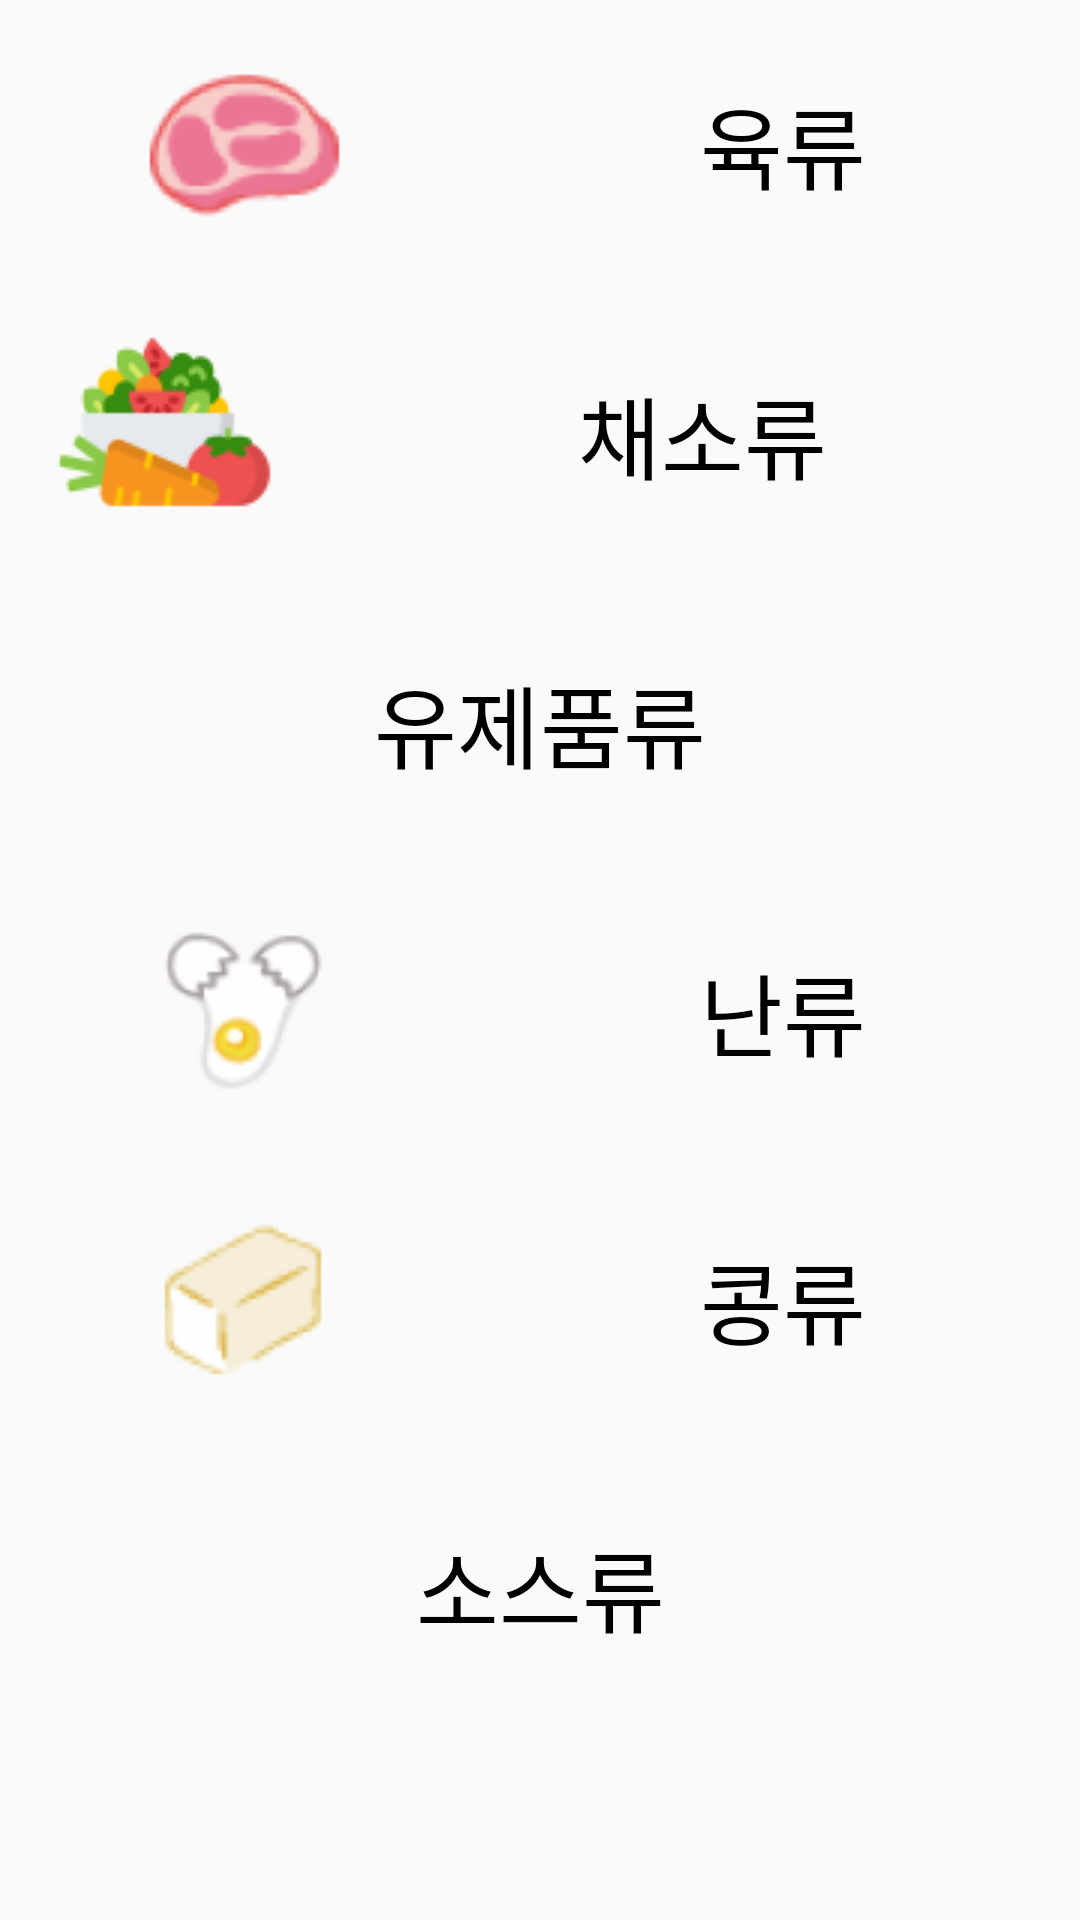

The Android layout XML behind this screen, and the referenced resources:
<!-- AndroidManifest.xml: application theme Theme.ProjectMuckAnSang -->
<!-- res/layout/fragment_category.xml -->
<?xml version="1.0" encoding="utf-8"?>
<LinearLayout xmlns:android="http://schemas.android.com/apk/res/android"
    xmlns:app="http://schemas.android.com/apk/res-auto"
    xmlns:tools="http://schemas.android.com/tools"
    android:layout_width="match_parent"
    android:layout_height="match_parent"
    android:orientation="vertical"
    tools:context=".View.CategoryFragment">


    <androidx.core.widget.NestedScrollView
        android:layout_width="match_parent"
        android:layout_height="match_parent"
        android:fillViewport="true">

        <LinearLayout
            android:layout_width="match_parent"
            android:layout_height="wrap_content"
            android:orientation="vertical">

            <TextView
                android:layout_width="match_parent"
                android:layout_height="96dp"
                android:fontFamily="@font/pyeongchangregular"
                android:gravity="center"
                android:text="육류"
                android:textColor="@color/black"
                android:textSize="30sp"
                app:drawableLeftCompat="@drawable/meat_foreground" />

            <ListView
                android:id="@+id/meetList"
                android:layout_width="match_parent"
                android:layout_height="wrap_content" />

            <TextView
                android:layout_width="match_parent"
                android:layout_height="97dp"
                android:fontFamily="@font/pyeongchangregular"
                android:gravity="center"
                android:text="채소류"
                android:textColor="@color/black"
                android:textSize="30sp"
                app:drawableLeftCompat="@drawable/veg_foreground" />

            <ListView
                android:id="@+id/vegetableList"
                android:layout_width="match_parent"
                android:layout_height="wrap_content" />

            <TextView
                android:layout_width="match_parent"
                android:layout_height="96dp"
                android:fontFamily="@font/pyeongchangregular"
                android:gravity="center"
                android:text="유제품류"
                android:textColor="@color/black"
                android:textSize="30sp"
                app:drawableLeftCompat="@drawable/milk_foreground" />

            <ListView
                android:id="@+id/dairyProductsList"
                android:layout_width="match_parent"
                android:layout_height="wrap_content" />

            <TextView
                android:layout_width="match_parent"
                android:layout_height="96dp"
                android:fontFamily="@font/pyeongchangregular"
                android:gravity="center"
                android:text="난류"
                android:textColor="@color/black"
                android:textSize="30sp"
                app:drawableLeftCompat="@drawable/egg_foreground" />

            <ListView
                android:id="@+id/eggList"
                android:layout_width="match_parent"
                android:layout_height="wrap_content" />

            <TextView
                android:layout_width="match_parent"
                android:layout_height="96dp"
                android:fontFamily="@font/pyeongchangregular"
                android:gravity="center"
                android:text="콩류"
                android:textColor="@color/black"
                android:textSize="30sp"
                app:drawableLeftCompat="@drawable/bean_foreground" />

            <ListView
                android:id="@+id/beanList"
                android:layout_width="match_parent"
                android:layout_height="wrap_content" />

            <TextView
                android:layout_width="match_parent"
                android:layout_height="96dp"
                android:fontFamily="@font/pyeongchangregular"
                android:gravity="center"
                android:text="소스류"
                android:textColor="@color/black"
                android:textSize="30sp"
                app:drawableLeftCompat="@drawable/sauce_foreground" />

            <ListView
                android:id="@+id/sourceList"
                android:layout_width="match_parent"
                android:layout_height="wrap_content" />

            <ListView
                android:id="@+id/drinkList"
                android:layout_width="match_parent"
                android:layout_height="wrap_content" />


        </LinearLayout>
    </androidx.core.widget.NestedScrollView>

</LinearLayout>
<!-- resources referenced by this layout -->
<resources>
  <color name="black">#FF000000</color>
  <!-- drawable bean_foreground: png bitmap (drawable, 3457 bytes) -->
  <!-- drawable egg_foreground: png bitmap (drawable, 3762 bytes) -->
  <!-- drawable meat_foreground: png bitmap (drawable, 4442 bytes) -->
  <!-- drawable milk_foreground: png bitmap (mipmap-hdpi, 2023 bytes) -->
  <!-- drawable sauce_foreground: png bitmap (mipmap-hdpi, 6583 bytes) -->
  <!-- drawable veg_foreground: png bitmap (drawable-v24, 3844 bytes) -->
  <style name="Theme.ProjectMuckAnSang" parent="Theme.AppCompat.Light">
          
          <item name="colorPrimary">@color/main_Green</item>
          <item name="colorPrimaryVariant">@color/sub_Green</item>
          <item name="colorOnPrimary">@color/white</item>
          
          <item name="colorSecondary">@color/main_Green</item>
          <item name="colorSecondaryVariant">@color/sub_Green</item>
          <item name="colorOnSecondary">@color/black</item>
          
          <item name="android:statusBarColor">?attr/colorPrimaryVariant</item>
          
          <item name="windowNoTitle">true</item>
      </style>
  <color name="main_Green">#FF006837</color>
  <color name="sub_Green">#FF009245</color>
  <color name="white">#FFFFFFFF</color>
</resources>
